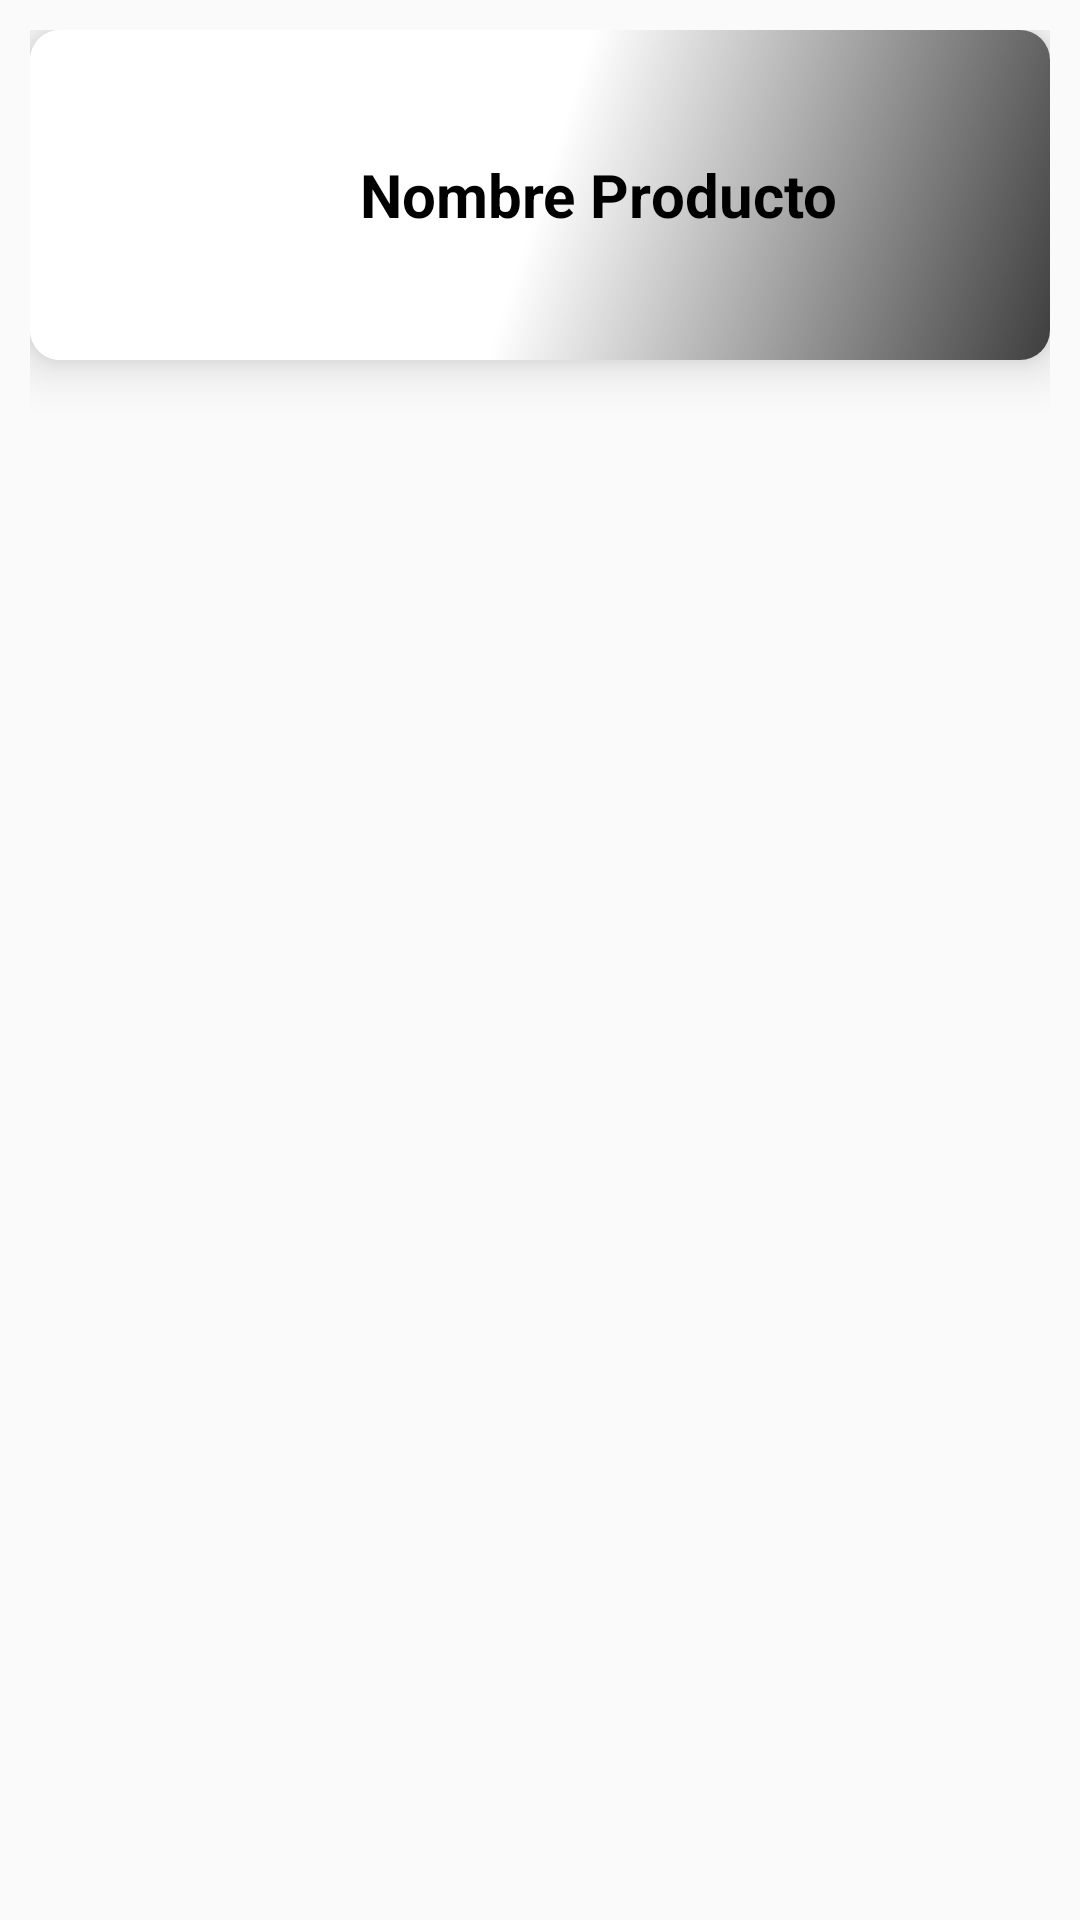

The Android layout XML behind this screen, and the referenced resources:
<!-- AndroidManifest.xml: application theme AppTheme -->
<!-- res/layout/list_productos_categoria.xml -->
<?xml version="1.0" encoding="utf-8"?>
<RelativeLayout
    xmlns:android="http://schemas.android.com/apk/res/android"
    xmlns:app="http://schemas.android.com/apk/res-auto"
    android:layout_width="match_parent"
    android:layout_height="wrap_content"
    xmlns:card_view="http://schemas.android.com/tools"
    android:orientation="vertical"
    android:padding="10dp" >

    

    <android.support.v7.widget.CardView
        android:layout_width="match_parent"
        android:layout_height="wrap_content"
        android:foreground="?android:attr/selectableItemBackground"
        app:cardCornerRadius="10dp"
        app:cardElevation="10dp"
        app:cardPreventCornerOverlap="false"
        card_view:cardBackgroundColor="@color/cartas">


        <LinearLayout
            android:layout_width="match_parent"
            android:layout_height="wrap_content"
            android:orientation="horizontal"
            android:background="@drawable/white_degratitions_categorias">

            <ImageView
                android:id="@+id/idImage"
                android:layout_width="100dp"
                android:layout_height="100dp"
                android:layout_margin="5dp"/>

            <RelativeLayout
                android:layout_width="match_parent"
                android:layout_height="match_parent">

                <TextView
                    android:id="@+id/tvDescripcion"
                    android:layout_width="match_parent"
                    android:layout_height="wrap_content"
                    android:layout_centerVertical="true"
                    android:text="Nombre Producto"
                    android:textColor="#000"
                    android:textSize="20sp"
                    android:textStyle="bold" />
            </RelativeLayout>

        </LinearLayout>

    </android.support.v7.widget.CardView>




</RelativeLayout>
<!-- resources referenced by this layout -->
<resources>
  <!-- drawable white_degratitions_categorias (drawable) -->
  <shape xmlns:android="http://schemas.android.com/apk/res/android"
      android:shape="rectangle">
      <gradient
          android:angle="135"
          android:centerColor="#ffffff"
          android:endColor="#FFF"
          android:startColor="#c1000000"
          android:type="linear"/>
  </shape>
  <style name="AppTheme" parent="Theme.AppCompat.Light.NoActionBar">
          
          <item name="colorPrimary">@color/colorPrimary</item>
          <item name="colorPrimaryDark">@color/colorPrimaryDark</item>
          <item name="colorAccent">@color/colorAccent</item>
          <item name="android:navigationBarColor">@color/colorAccent</item>
      </style>
  <color name="colorPrimary">#740049</color>
  <color name="colorPrimaryDark">#43032b</color>
  <color name="colorAccent">#1D2D3D</color>
</resources>
